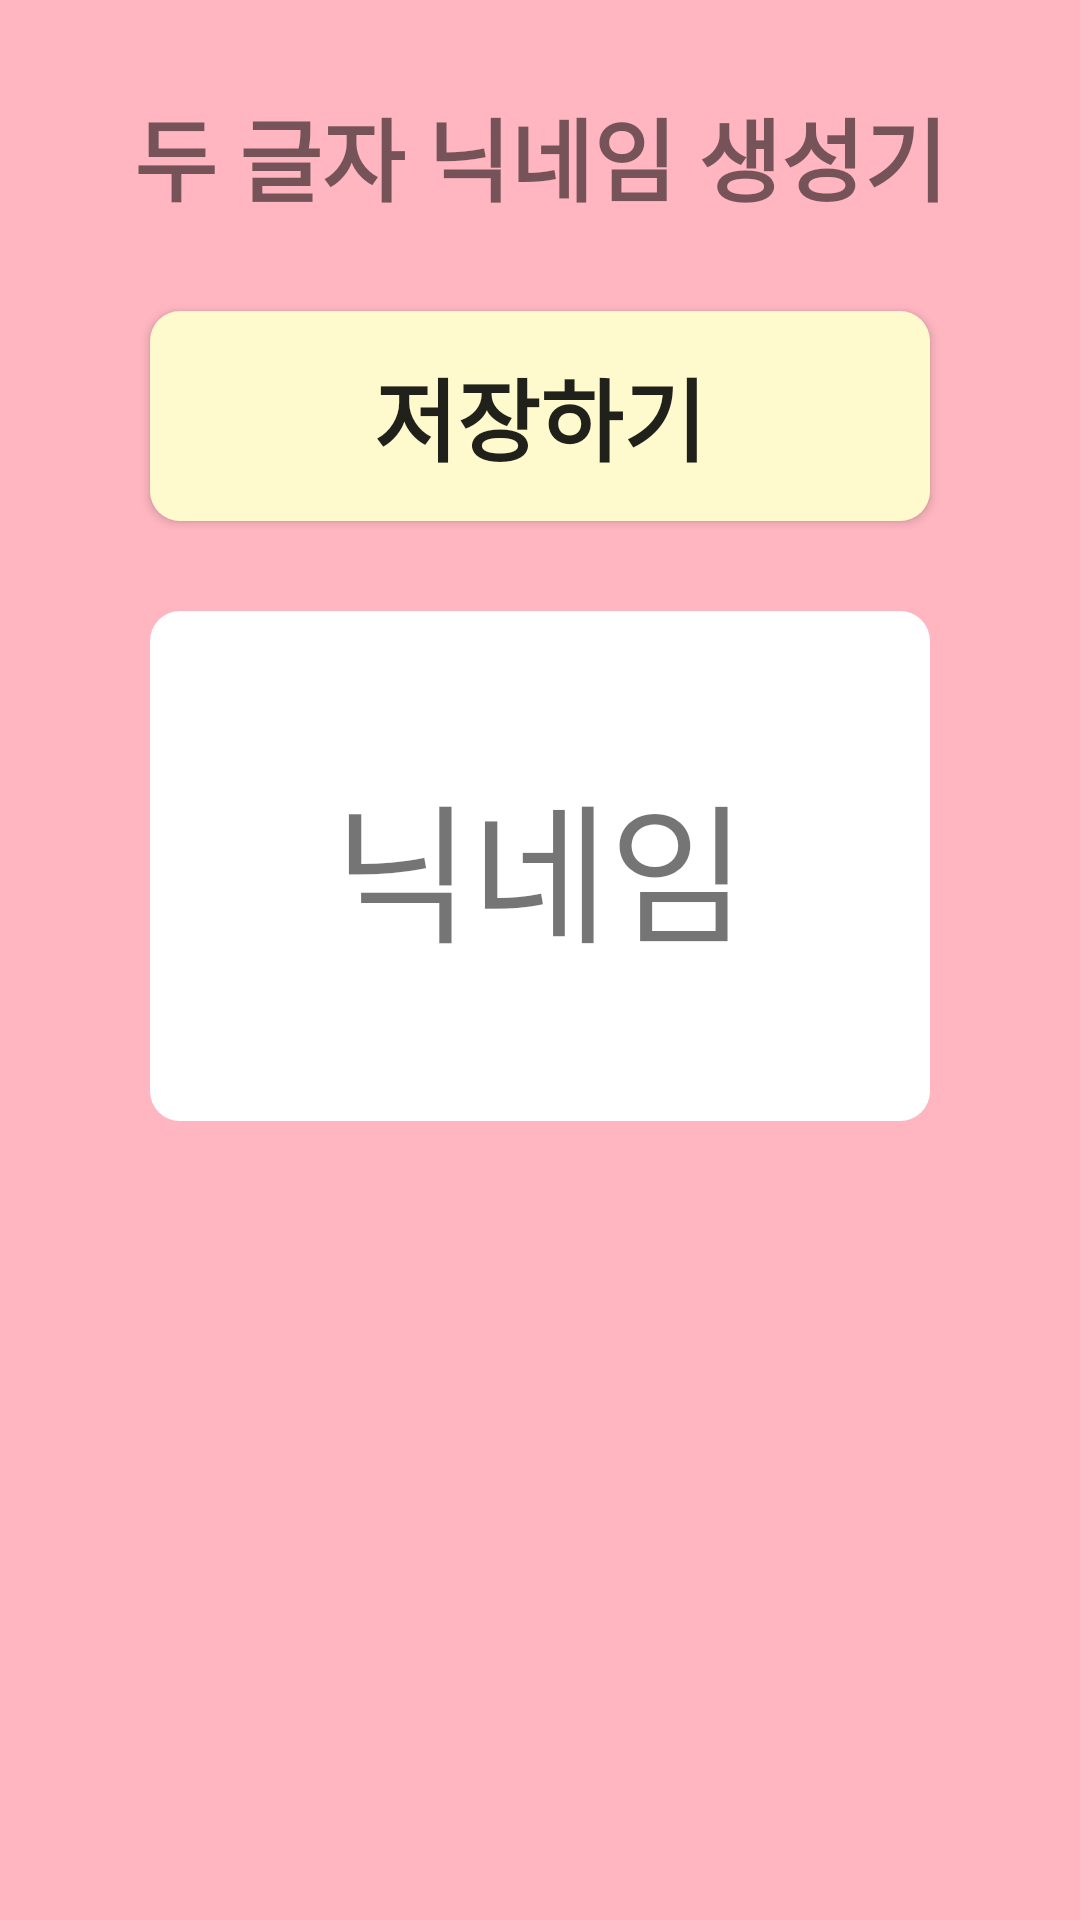

Here is an Android app screen rendered from its layout file. Give the layout XML and the strings, colors and styles it references.
<!-- AndroidManifest.xml: application theme Theme.NicnameGenerator -->
<!-- res/layout/activity_main.xml -->
<?xml version="1.0" encoding="utf-8"?>
<androidx.constraintlayout.widget.ConstraintLayout
    xmlns:android="http://schemas.android.com/apk/res/android"
    xmlns:app="http://schemas.android.com/apk/res-auto"
    android:layout_width="match_parent"
    android:layout_height="match_parent"
    android:background="#FFB6C1">

    <TextView
        android:id="@+id/tv"
        android:layout_width="match_parent"
        android:layout_height="wrap_content"
        android:gravity="center"
        android:layout_marginTop="30dp"

        android:text="두 글자 닉네임 생성기"
        android:textSize="30sp"
        android:textStyle="bold"

        app:layout_constraintEnd_toEndOf="parent"
        app:layout_constraintStart_toStartOf="parent"
        app:layout_constraintTop_toTopOf="parent" />

    <Button
        android:id="@+id/saveBtn"
        android:layout_width="match_parent"
        android:layout_height="70dp"
        android:layout_gravity="center"
        android:layout_marginTop="30dp"
        android:layout_marginStart="50dp"
        android:layout_marginEnd="50dp"

        android:text="저장하기"
        android:textSize="30sp"
        android:textStyle="bold"

        android:background="@drawable/custom_btn"

        app:layout_constraintEnd_toEndOf="parent"
        app:layout_constraintStart_toStartOf="parent"
        app:layout_constraintTop_toBottomOf="@+id/tv" />

    <TextView
        android:id="@+id/resultTv"
        android:layout_width="match_parent"
        android:layout_height="170dp"
        android:gravity="center"
        android:layout_marginTop="30dp"
        android:layout_marginStart="50dp"
        android:layout_marginEnd="50dp"

        android:text="닉네임"
        android:textSize="50sp"

        android:background="@drawable/custom_tv"

        app:layout_constraintEnd_toEndOf="parent"
        app:layout_constraintStart_toStartOf="parent"
        app:layout_constraintTop_toBottomOf="@+id/saveBtn" />

    <androidx.recyclerview.widget.RecyclerView
        android:id="@+id/recyclerView"
        android:layout_width="match_parent"
        android:layout_height="220dp"
        android:layout_marginTop="35dp"

        app:layout_constraintTop_toBottomOf="@+id/resultTv"/>

</androidx.constraintlayout.widget.ConstraintLayout>
<!-- resources referenced by this layout -->
<resources>
  <!-- drawable custom_btn (drawable) -->
  <?xml version="1.0" encoding="utf-8"?>
  <shape xmlns:android="http://schemas.android.com/apk/res/android">
      <solid
          android:color="#FFFACD" />
  
      <corners
          android:radius="10dp" />
  </shape>
  <!-- drawable custom_tv (drawable) -->
  <?xml version="1.0" encoding="utf-8"?>
  <shape xmlns:android="http://schemas.android.com/apk/res/android">
      <solid
          android:color="@color/white" />
      <corners
          android:radius="10dp" />
  </shape>
  <style name="Theme.NicnameGenerator" parent="Theme.AppCompat.Light.NoActionBar">
      </style>
  <!-- not gathered from this repository: default colours our renderer supplied (Android Studio template values) -->
  <color name="white">#FFFFFFFF</color>
</resources>
